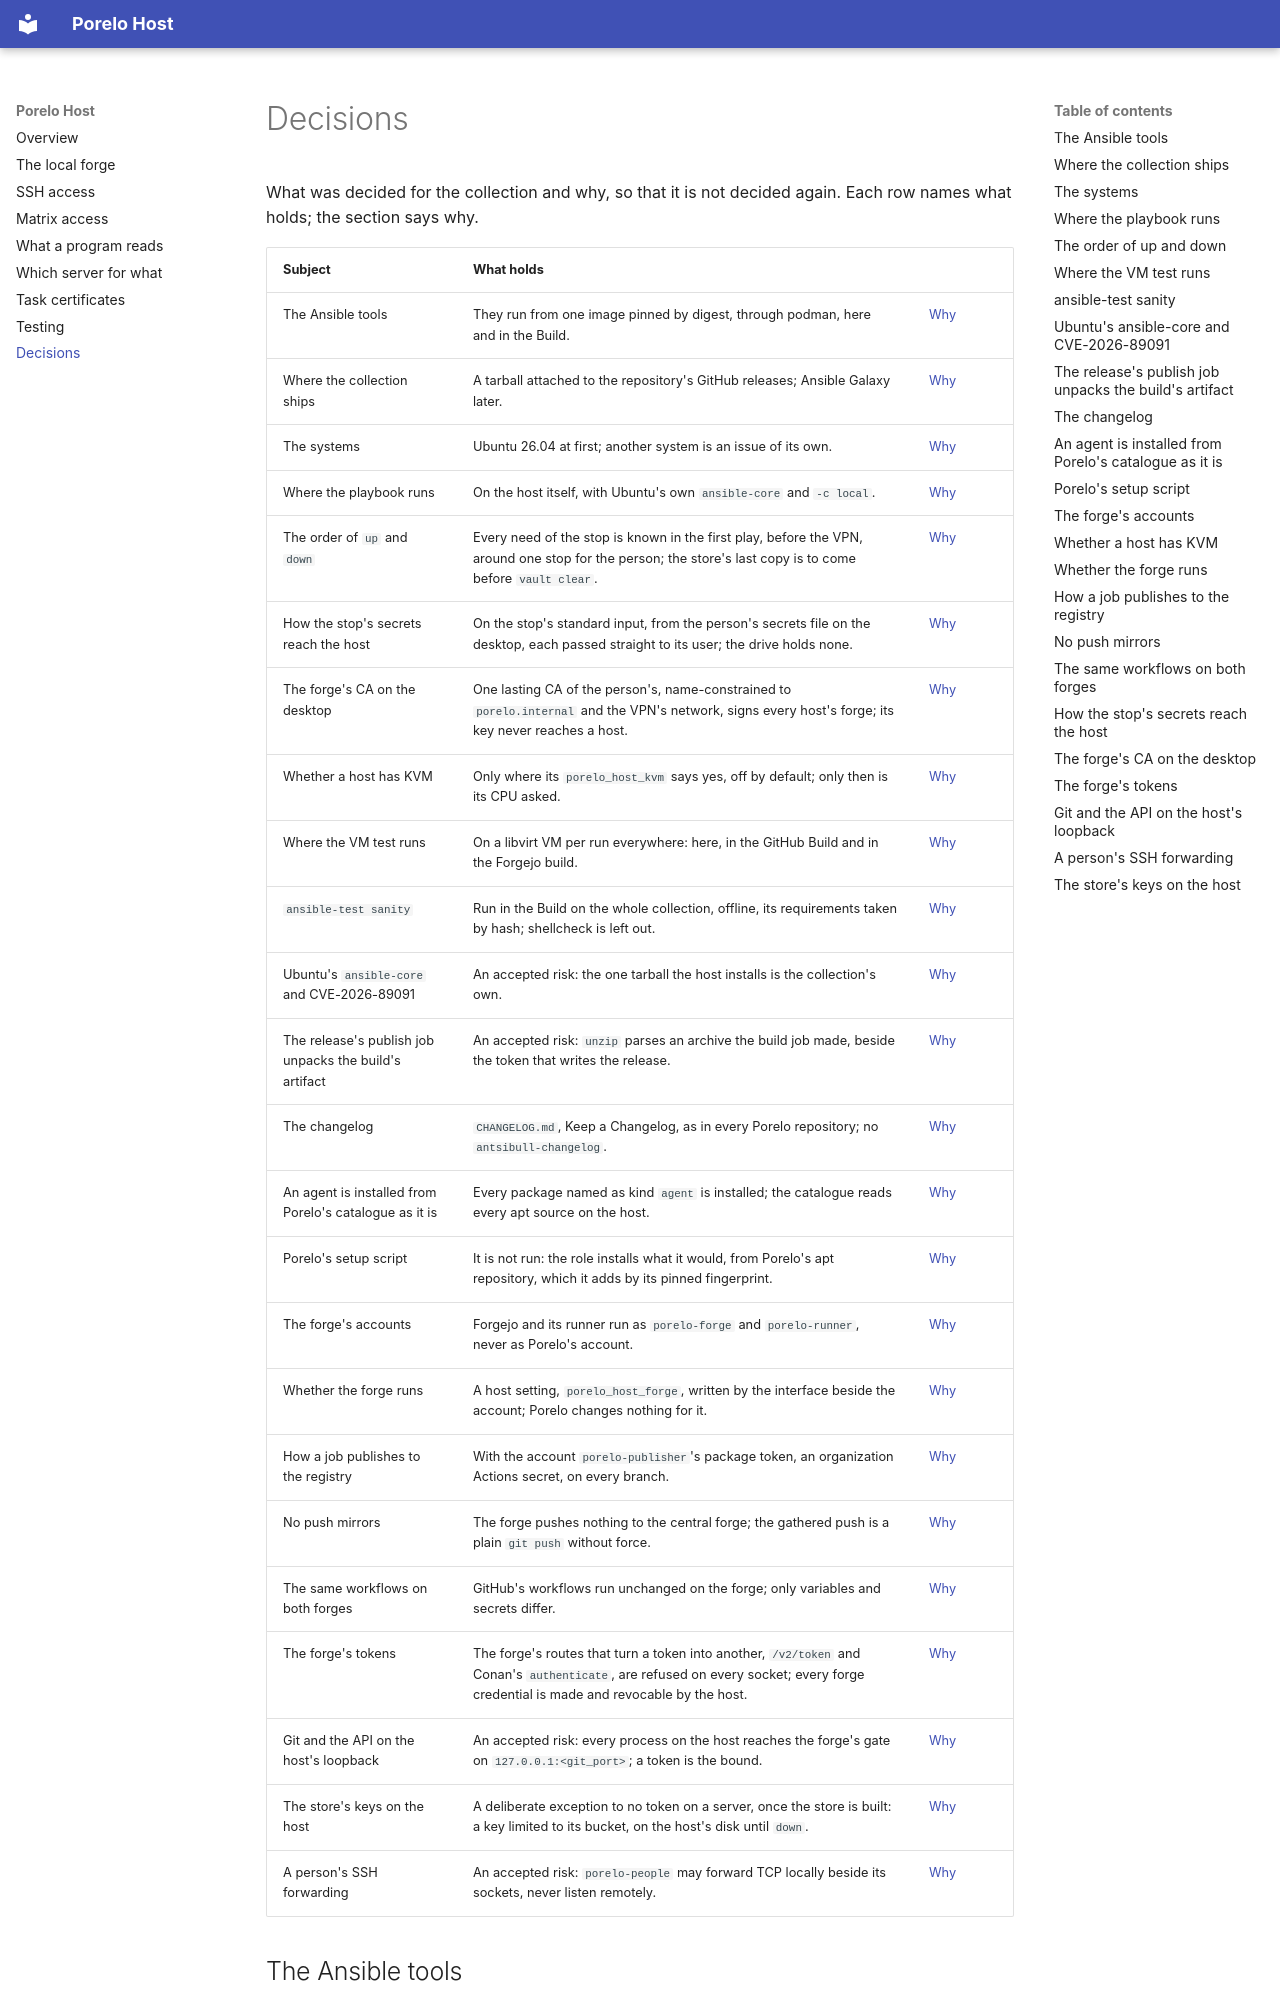

repository: porelo-ai/porelo-host · page: decisions/index.html · generator: mkdocs

# Decisions

What was decided for the collection and why, so that it is not decided again. Each row names what holds; the section
says why.

| Subject | What holds | |
|---|---|---|
| The Ansible tools | They run from one image pinned by digest, through podman, here and in the Build. | [Why](#the-ansible-tools) |
| Where the collection ships | A tarball attached to the repository's GitHub releases; Ansible Galaxy later. | [Why](#where-the-collection-ships) |
| The systems | Ubuntu 26.04 at first; another system is an issue of its own. | [Why](#the-systems) |
| Where the playbook runs | On the host itself, with Ubuntu's own `ansible-core` and `-c local`. | [Why](#where-the-playbook-runs) |
| The order of `up` and `down` | Every need of the stop is known in the first play, before the VPN, around one stop for the person; the store's last copy is to come before `vault clear`. | [Why](#the-order-of-up-and-down) |
| How the stop's secrets reach the host | On the stop's standard input, from the person's secrets file on the desktop, each passed straight to its user; the drive holds none. | [Why](#how-the-stops-secrets-reach-the-host) |
| The forge's CA on the desktop | One lasting CA of the person's, name-constrained to `porelo.internal` and the VPN's network, signs every host's forge; its key never reaches a host. | [Why](#the-forges-ca-on-the-desktop) |
| Whether a host has KVM | Only where its `porelo_host_kvm` says yes, off by default; only then is its CPU asked. | [Why](#whether-a-host-has-kvm) |
| Where the VM test runs | On a libvirt VM per run everywhere: here, in the GitHub Build and in the Forgejo build. | [Why](#where-the-vm-test-runs) |
| `ansible-test sanity` | Run in the Build on the whole collection, offline, its requirements taken by hash; shellcheck is left out. | [Why](#ansible-test-sanity) |
| Ubuntu's `ansible-core` and CVE-2026-89091 | An accepted risk: the one tarball the host installs is the collection's own. | [Why](#ubuntus-ansible-core-and-cve-2026-89091) |
| The release's publish job unpacks the build's artifact | An accepted risk: `unzip` parses an archive the build job made, beside the token that writes the release. | [Why](#the-releases-publish-job-unpacks-the-builds-artifact) |
| The changelog | `CHANGELOG.md`, Keep a Changelog, as in every Porelo repository; no `antsibull-changelog`. | [Why](#the-changelog) |
| An agent is installed from Porelo's catalogue as it is | Every package named as kind `agent` is installed; the catalogue reads every apt source on the host. | [Why](#an-agent-is-installed-from-porelos-catalogue-as-it-is) |
| Porelo's setup script | It is not run: the role installs what it would, from Porelo's apt repository, which it adds by its pinned fingerprint. | [Why](#porelos-setup-script) |
| The forge's accounts | Forgejo and its runner run as `porelo-forge` and `porelo-runner`, never as Porelo's account. | [Why](#the-forges-accounts) |
| Whether the forge runs | A host setting, `porelo_host_forge`, written by the interface beside the account; Porelo changes nothing for it. | [Why](#whether-the-forge-runs) |
| How a job publishes to the registry | With the account `porelo-publisher`'s package token, an organization Actions secret, on every branch. | [Why](#how-a-job-publishes-to-the-registry) |
| No push mirrors | The forge pushes nothing to the central forge; the gathered push is a plain `git push` without force. | [Why](#no-push-mirrors) |
| The same workflows on both forges | GitHub's workflows run unchanged on the forge; only variables and secrets differ. | [Why](#the-same-workflows-on-both-forges) |
| The forge's tokens | The forge's routes that turn a token into another, `/v2/token` and Conan's `authenticate`, are refused on every socket; every forge credential is made and revocable by the host. | [Why](#the-forges-tokens) |
| Git and the API on the host's loopback | An accepted risk: every process on the host reaches the forge's gate on `127.0.0.1:<git_port>`; a token is the bound. | [Why](#git-and-the-api-on-the-hosts-loopback) |
| The store's keys on the host | A deliberate exception to no token on a server, once the store is built: a key limited to its bucket, on the host's disk until `down`. | [Why](#the-stores-keys-on-the-host) |
| A person's SSH forwarding | An accepted risk: `porelo-people` may forward TCP locally beside its sockets, never listen remotely. | [Why](#a-persons-ssh-forwarding) |
